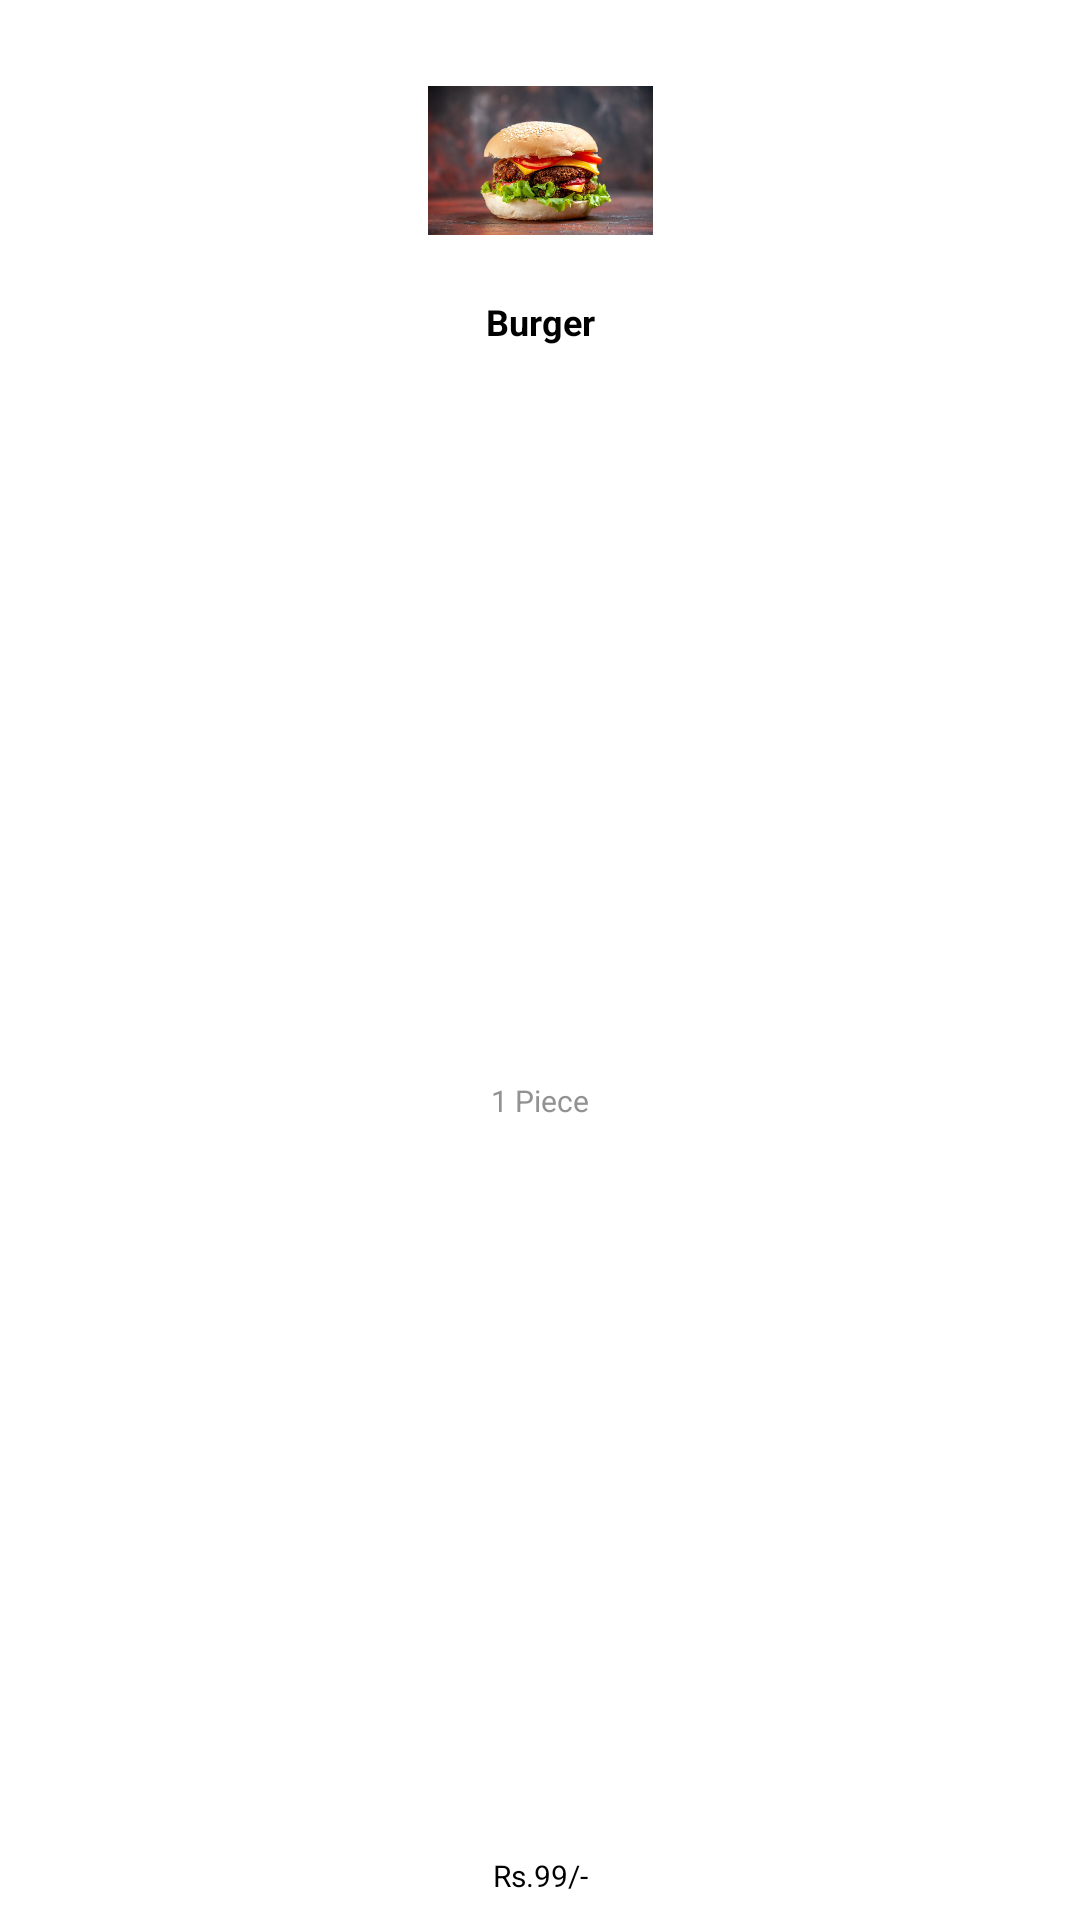

Write the Android layout XML for this screen, with the resource values it uses.
<!-- AndroidManifest.xml: application theme Theme.FoodCafe -->
<!-- res/layout/horizontal_scroll_item_layout.xml -->
<?xml version="1.0" encoding="utf-8"?>
<androidx.constraintlayout.widget.ConstraintLayout xmlns:android="http://schemas.android.com/apk/res/android"
    xmlns:app="http://schemas.android.com/apk/res-auto"
    xmlns:tools="http://schemas.android.com/tools"
    android:layout_width="wrap_content"
    android:layout_height="match_parent"
    android:layout_margin="4dp"
    android:background="@drawable/slider_background"
    android:elevation="3dp">

    <ImageView
        android:id="@+id/h_s_product_image"
        android:layout_width="75dp"
        android:layout_height="75dp"
        android:layout_marginStart="16dp"
        android:layout_marginTop="16dp"
        android:layout_marginEnd="16dp"
        android:scaleType="fitCenter"
        app:layout_constraintEnd_toEndOf="parent"
        app:layout_constraintStart_toStartOf="parent"
        app:layout_constraintTop_toTopOf="parent"
        app:srcCompat="@drawable/burger" />

    <TextView
        android:id="@+id/h_s_product_title"
        android:layout_width="0dp"
        android:layout_height="wrap_content"
        android:layout_marginStart="8dp"
        android:layout_marginTop="8dp"
        android:layout_marginEnd="8dp"
        android:text="Burger"
        android:textAlignment="center"
        android:textColor="@color/black"
        android:textSize="12sp"
        android:textStyle="bold"
        app:layout_constraintEnd_toEndOf="parent"
        app:layout_constraintStart_toStartOf="parent"
        app:layout_constraintTop_toBottomOf="@+id/h_s_product_image" />

    <TextView
        android:id="@+id/h_s_product_description"
        android:layout_width="0dp"
        android:layout_height="wrap_content"
        android:layout_marginStart="8dp"
        android:layout_marginTop="4dp"
        android:layout_marginEnd="8dp"
        android:layout_marginBottom="4dp"
        android:text="1 Piece"
        android:textAlignment="center"
        android:textColor="@color/gray"
        android:textSize="10sp"
        app:layout_constraintBottom_toTopOf="@+id/h_s_product_price"
        app:layout_constraintEnd_toEndOf="parent"
        app:layout_constraintStart_toStartOf="parent"
        app:layout_constraintTop_toBottomOf="@+id/h_s_product_title" />

    <TextView
        android:id="@+id/h_s_product_price"
        android:layout_width="0dp"
        android:layout_height="wrap_content"
        android:layout_marginBottom="8dp"
        android:text="Rs.99/-"
        android:textAlignment="center"
        android:textColor="@color/black"
        android:textSize="10sp"
        app:layout_constraintBottom_toBottomOf="parent"
        app:layout_constraintEnd_toEndOf="parent"
        app:layout_constraintStart_toStartOf="parent" />
</androidx.constraintlayout.widget.ConstraintLayout>
<!-- resources referenced by this layout -->
<resources>
  <color name="black">#FF000000</color>
  <color name="gray">#929292</color>
  <!-- drawable burger: jpg bitmap (drawable-v24, 72676 bytes) -->
  <style name="Theme.FoodCafe" parent="Theme.MaterialComponents.DayNight.NoActionBar">
          
          <item name="colorPrimary">@color/purple_500</item>
          <item name="colorPrimaryVariant">@color/purple_700</item>
          <item name="colorOnPrimary">@color/white</item>
          
          <item name="colorSecondary">@color/teal_200</item>
          <item name="colorSecondaryVariant">@color/teal_700</item>
          <item name="colorOnSecondary">@color/black</item>
          
          <item name="android:statusBarColor" tools:targetApi="l">?attr/colorPrimaryVariant</item>
          
      </style>
  <color name="purple_500">#FF6200EE</color>
  <color name="purple_700">#FF000000</color>
  <color name="white">#FFFFFFFF</color>
  <color name="teal_200">#FF03DAC5</color>
  <color name="teal_700">#FF018786</color>
</resources>
